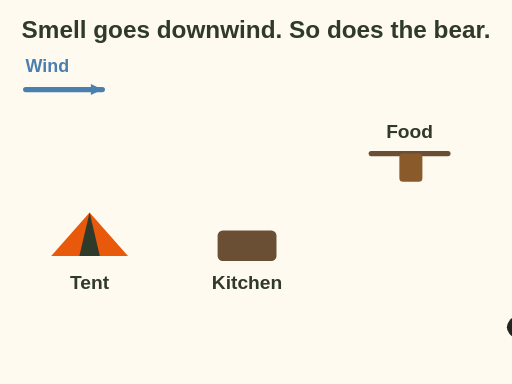
t = 0.00 s
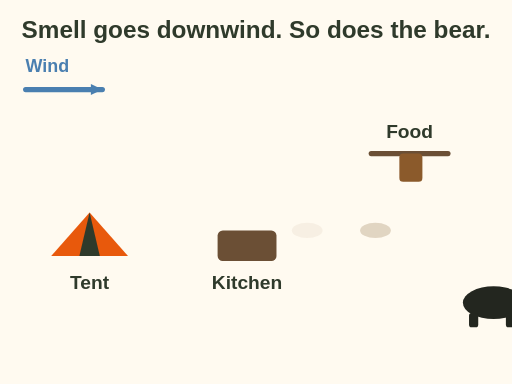
t = 1.38 s
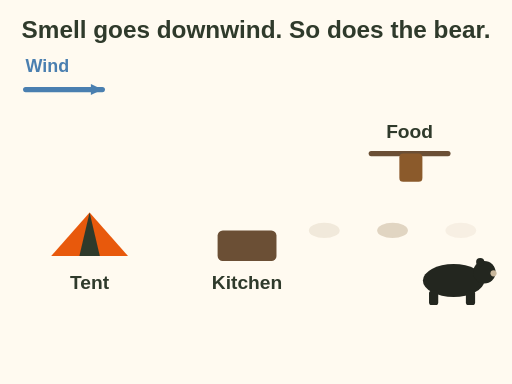
t = 2.63 s
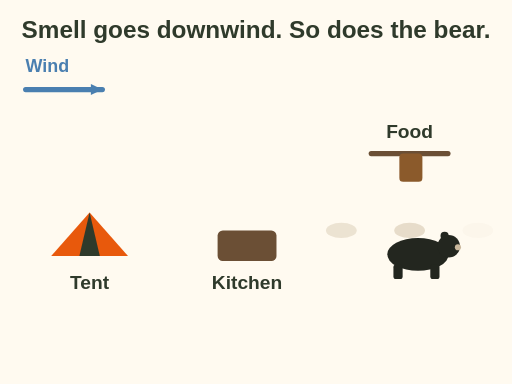
t = 3.88 s
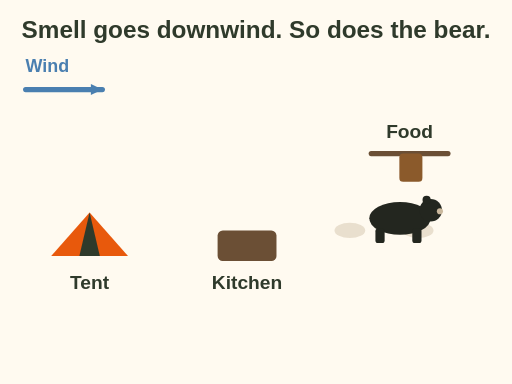
t = 5.00 s
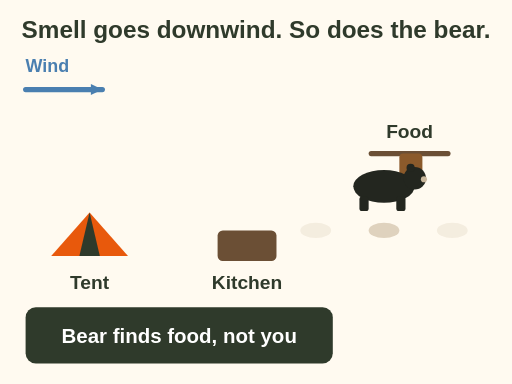
t = 6.50 s

The animated SVG that drew these frames (rendered in a browser with its animation timeline set to each time). Animation: 8 SMIL elements (animate=7,animateTransform=1); one cycle of 6.50 s, repeats indefinitely.

<svg xmlns="http://www.w3.org/2000/svg" viewBox="0 0 400 300" role="img" aria-label="Animation: wind blows from the tent toward the kitchen and the hung food. Cooking smell drifts downwind. A bear comes in from downwind following the smell and reaches the food hang, far from the tent.">
  <rect x="0" y="0" width="400" height="300" fill="#fffaf0"/>
<text x="200" y="30" font-family="sans-serif" font-size="19" font-weight="bold" fill="#2f3a2b" text-anchor="middle">Smell goes downwind. So does the bear.</text>
<polygon points="70,166.0 40.0,200 100.0,200" fill="#e8590c"/><polygon points="70,166.0 62.0,200 78.0,200" fill="#2f3a2b"/><text x="70" y="226" font-family="sans-serif" font-size="15" font-weight="bold" fill="#2f3a2b" text-anchor="middle">Tent</text>
<rect x="170" y="180" width="46" height="24" rx="4" fill="#6b4f35"/><text x="193" y="226" font-family="sans-serif" font-size="15" font-weight="bold" fill="#2f3a2b" text-anchor="middle">Kitchen</text>
<line x1="290" y1="120" x2="350" y2="120" stroke="#6b4f35" stroke-width="4" stroke-linecap="round"/><rect x="312" y="120" width="18" height="22" rx="3" fill="#8b5a2b"/><text x="320" y="108" font-family="sans-serif" font-size="15" font-weight="bold" fill="#2f3a2b" text-anchor="middle">Food</text>
<g opacity="0"><animate attributeName="opacity" values="0;0.6;0" dur="3s" begin="0s" repeatCount="indefinite"/><ellipse cx="230" cy="180" rx="12" ry="6" fill="#c9b79c"><animate attributeName="cx" values="220;380" dur="3s" begin="0s" repeatCount="indefinite"/></ellipse></g>
<g opacity="0"><animate attributeName="opacity" values="0;0.6;0" dur="3s" begin="1s" repeatCount="indefinite"/><ellipse cx="230" cy="180" rx="12" ry="6" fill="#c9b79c"><animate attributeName="cx" values="220;380" dur="3s" begin="1s" repeatCount="indefinite"/></ellipse></g>
<g opacity="0"><animate attributeName="opacity" values="0;0.6;0" dur="3s" begin="2s" repeatCount="indefinite"/><ellipse cx="230" cy="180" rx="12" ry="6" fill="#c9b79c"><animate attributeName="cx" values="220;380" dur="3s" begin="2s" repeatCount="indefinite"/></ellipse></g>
<line x1="20" y1="70" x2="80" y2="70" stroke="#4a7fb0" stroke-width="4" stroke-linecap="round"/><polygon points="80.0,70.0 71.0,74.3 71.0,65.7" fill="#4a7fb0"/><text x="20" y="56" font-family="sans-serif" font-size="14" font-weight="bold" fill="#4a7fb0" text-anchor="start">Wind</text>
<g><ellipse cx="0" cy="-14.4" rx="24.0" ry="12.8" fill="#23261f"/><circle cx="24.0" cy="-20.8" r="8.8" fill="#23261f"/><circle cx="20.8" cy="-28.8" r="3.2" fill="#23261f"/><rect x="-19.200000000000003" y="-6.4" width="7.2" height="11.200000000000001" rx="2" fill="#23261f"/><rect x="9.600000000000001" y="-6.4" width="7.2" height="11.200000000000001" rx="2" fill="#23261f"/><circle cx="31.200000000000003" cy="-20.0" r="2.4000000000000004" fill="#c9b79c"/><animateTransform attributeName="transform" type="translate" values="420 270;330 220;300 160" keyTimes="0;0.6;1" dur="6s" fill="freeze"/></g>
<g opacity="0"><animate attributeName="opacity" values="0;1" begin="6s" dur="0.5s" fill="freeze"/><rect x="20" y="240" width="240" height="44" rx="8" fill="#2f3a2b"/><text x="140" y="268" font-family="sans-serif" font-size="16" font-weight="bold" fill="#ffffff" text-anchor="middle">Bear finds food, not you</text></g>
</svg>
